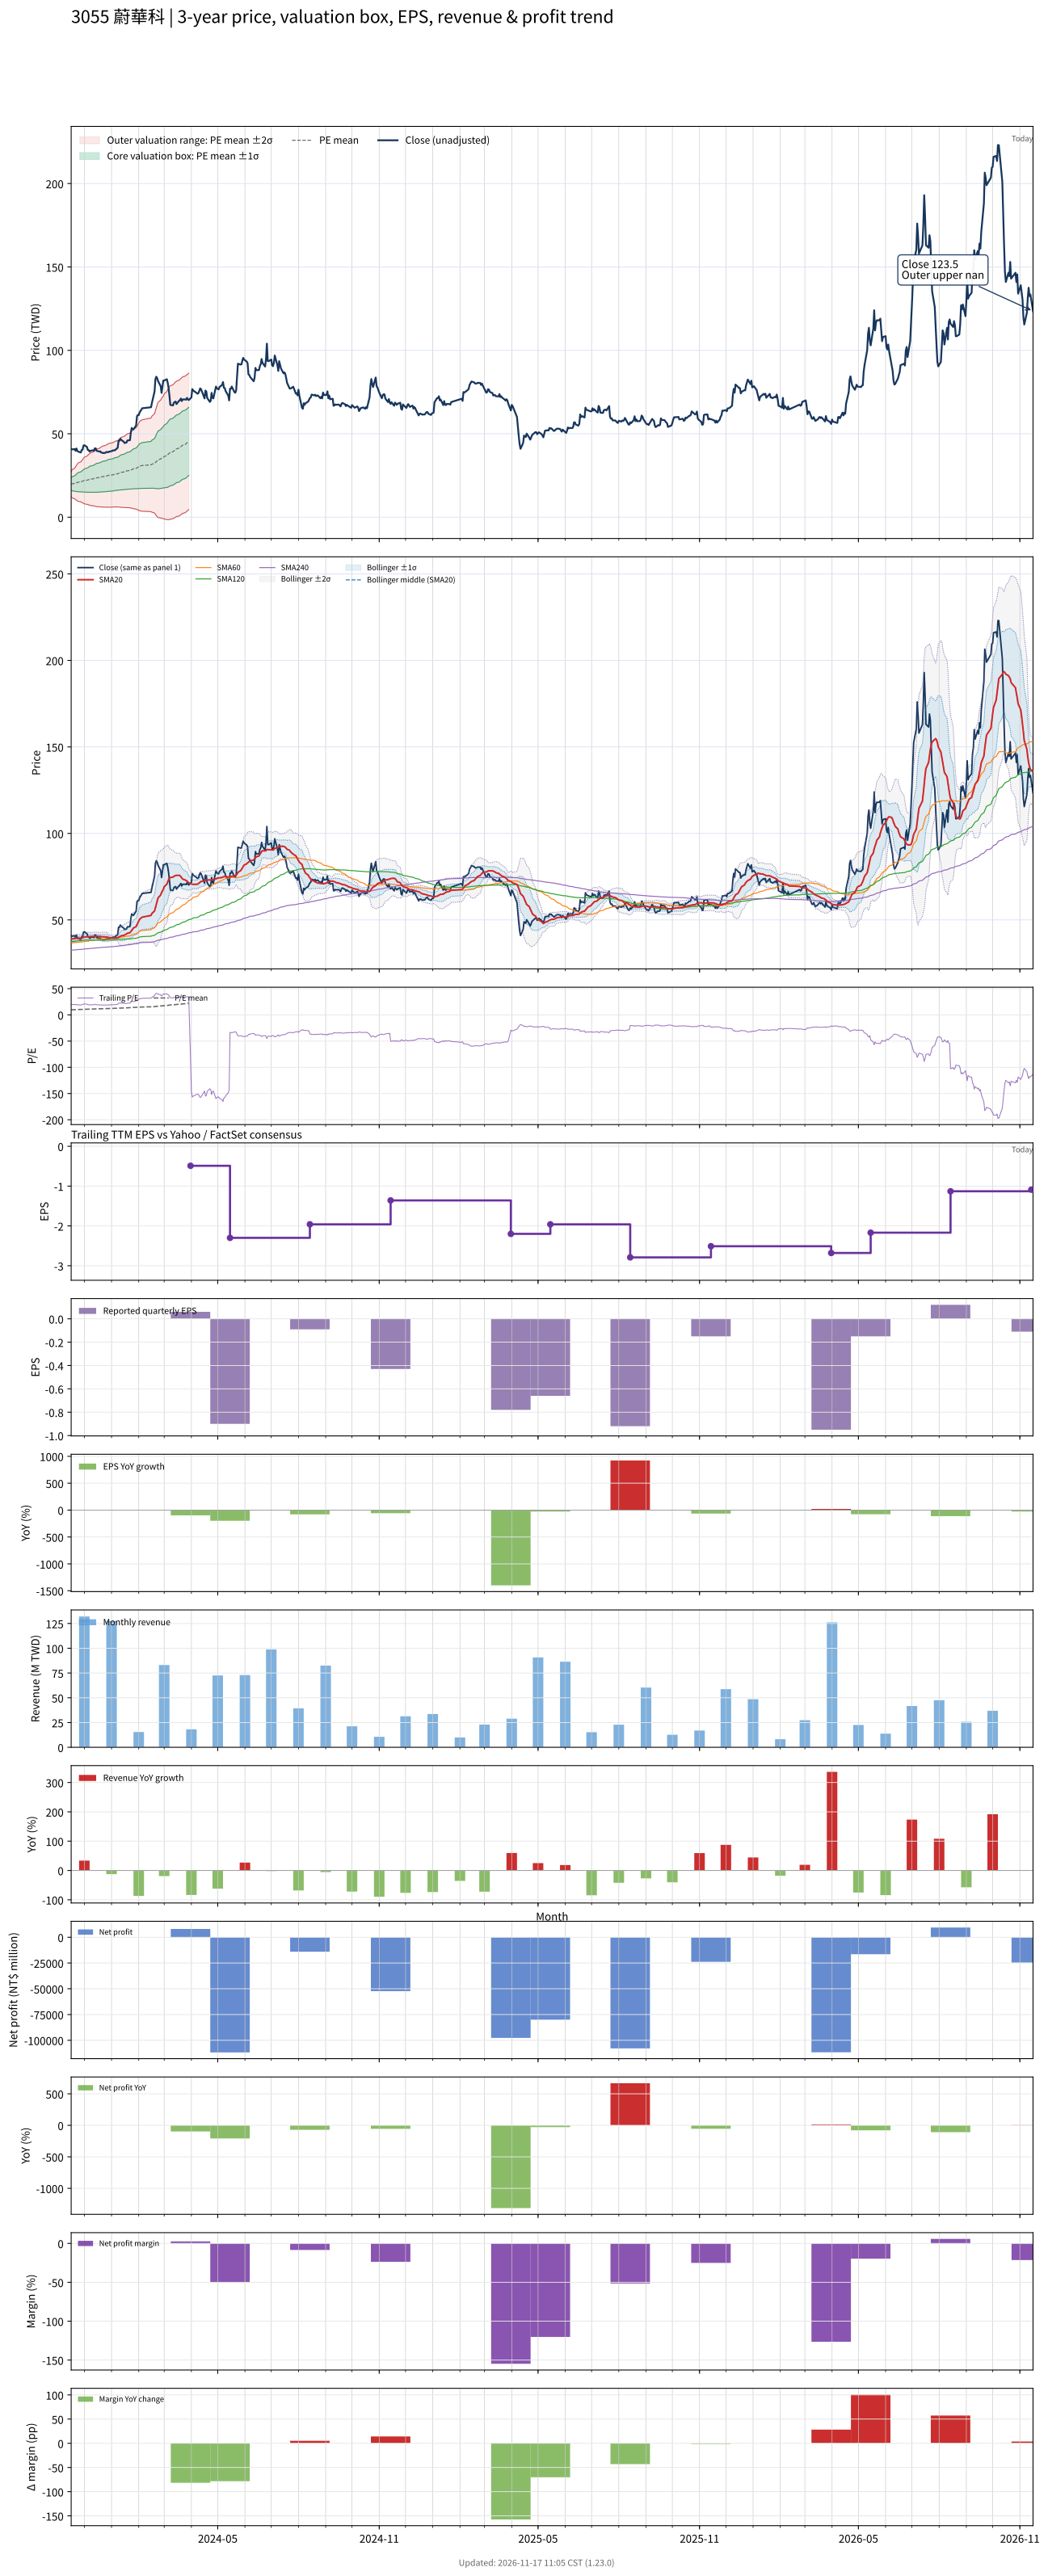

Source data for this figure (header and first rows):
# chart-version: skill-stock-dynamic-val…
date, close, available_date, period_end, eps, ttm_eps, pe, pe_mean, pe_std, price_m2, price_m1, price_mean, price_p1, price_p2, forward_eps, forward_pe, forward_pe_mean, forward_pe_std, forward_price_m2, forward_price_m1, forward_price_mean, forward_price_p1, forward_price_p2, sma20
2023-11-16, 40.95, 2023-11-14, 2023-09-30, -1.03, 2.06, 19.88, 9.618, 1.828, 12.28, 16.05, 19.81, 23.58, 27.35, , , , , , , , , , 38.78
2023-11-17, 40.6, 2023-11-14, 2023-09-30, -1.03, 2.06, 19.71, 9.716, 2.041, 11.61, 15.81, 20.02, 24.22, 28.42, , , , , , , , , , 38.96
2023-11-20, 40.85, 2023-11-14, 2023-09-30, -1.03, 2.06, 19.83, 9.817, 2.232, 11.03, 15.63, 20.22, 24.82, 29.42, , , , , , , , , , 39.2
2023-11-21, 39.8, 2023-11-14, 2023-09-30, -1.03, 2.06, 19.32, 9.912, 2.388, 10.58, 15.5, 20.42, 25.34, 30.26, , , , , , , , , , 39.26
2023-11-22, 41.2, 2023-11-14, 2023-09-30, -1.03, 2.06, 20, 10.01, 2.552, 10.11, 15.37, 20.63, 25.88, 31.14, , , , , , , , , , 39.39
2023-11-23, 39.75, 2023-11-14, 2023-09-30, -1.03, 2.06, 19.3, 10.11, 2.682, 9.773, 15.3, 20.82, 26.35, 31.87, , , , , , , , , , 39.36
2023-11-24, 39.3, 2023-11-14, 2023-09-30, -1.03, 2.06, 19.08, 10.2, 2.797, 9.486, 15.25, 21.01, 26.77, 32.53, , , , , , , , , , 39.41
2023-11-27, 38.8, 2023-11-14, 2023-09-30, -1.03, 2.06, 18.83, 10.29, 2.899, 9.252, 15.22, 21.2, 27.17, 33.14, , , , , , , , , , 39.46
2023-11-28, 40.3, 2023-11-14, 2023-09-30, -1.03, 2.06, 19.56, 10.38, 3.016, 8.954, 15.17, 21.38, 27.59, 33.81, , , , , , , , , , 39.62
2023-11-29, 40.5, 2023-11-14, 2023-09-30, -1.03, 2.06, 19.66, 10.47, 3.128, 8.687, 15.13, 21.57, 28.02, 34.46, , , , , , , , , , 39.78
2023-11-30, 42.9, 2023-11-14, 2023-09-30, -1.03, 2.06, 20.83, 10.57, 3.264, 8.331, 15.05, 21.78, 28.5, 35.22, , , , , , , , , , 39.98
2023-12-01, 43.15, 2023-11-14, 2023-09-30, -1.03, 2.06, 20.95, 10.67, 3.395, 7.997, 14.99, 21.98, 28.98, 35.97, , , , , , , , , , 40.12
2023-12-04, 42.1, 2023-11-14, 2023-09-30, -1.03, 2.06, 20.44, 10.76, 3.507, 7.726, 14.95, 22.18, 29.4, 36.63, , , , , , , , , , 40.23
2023-12-05, 40.3, 2023-11-14, 2023-09-30, -1.03, 2.06, 19.56, 10.85, 3.595, 7.543, 14.95, 22.35, 29.76, 37.16, , , , , , , , , , 40.28
2023-12-06, 40.2, 2023-11-14, 2023-09-30, -1.03, 2.06, 19.51, 10.93, 3.679, 7.365, 14.94, 22.52, 30.1, 37.68, , , , , , , , , , 40.34
2023-12-07, 39.35, 2023-11-14, 2023-09-30, -1.03, 2.06, 19.1, 11, 3.754, 7.202, 14.93, 22.67, 30.4, 38.13, , , , , , , , , , 40.36
2023-12-08, 39.8, 2023-11-14, 2023-09-30, -1.03, 2.06, 19.32, 11.07, 3.83, 7.031, 14.92, 22.81, 30.7, 38.59, , , , , , , , , , 40.4
2023-12-11, 40.15, 2023-11-14, 2023-09-30, -1.03, 2.06, 19.49, 11.15, 3.906, 6.869, 14.91, 22.96, 31.01, 39.05, , , , , , , , , , 40.45
2023-12-12, 39.8, 2023-11-14, 2023-09-30, -1.03, 2.06, 19.32, 11.22, 3.976, 6.735, 14.93, 23.12, 31.31, 39.49, , , , , , , , , , 40.47
2023-12-13, 41.3, 2023-11-14, 2023-09-30, -1.03, 2.06, 20.05, 11.3, 4.055, 6.579, 14.93, 23.29, 31.64, 39.99, , , , , , , , , , 40.55
2023-12-14, 41.2, 2023-11-14, 2023-09-30, -1.03, 2.06, 20, 11.38, 4.131, 6.427, 14.94, 23.45, 31.96, 40.47, , , , , , , , , , 40.57
2023-12-15, 39.8, 2023-11-14, 2023-09-30, -1.03, 2.06, 19.32, 11.46, 4.193, 6.33, 14.97, 23.6, 32.24, 40.88, , , , , , , , , , 40.53
2023-12-18, 39.35, 2023-11-14, 2023-09-30, -1.03, 2.06, 19.1, 11.54, 4.247, 6.268, 15.02, 23.77, 32.52, 41.26, , , , , , , , , , 40.45
2023-12-19, 39.5, 2023-11-14, 2023-09-30, -1.03, 2.06, 19.17, 11.61, 4.302, 6.199, 15.06, 23.92, 32.78, 41.65, , , , , , , , , , 40.44
2023-12-20, 38.8, 2023-11-14, 2023-09-30, -1.03, 2.06, 18.83, 11.69, 4.349, 6.153, 15.11, 24.07, 33.03, 41.99, , , , , , , , , , 40.32
2023-12-21, 38.75, 2023-11-14, 2023-09-30, -1.03, 2.06, 18.81, 11.76, 4.395, 6.112, 15.17, 24.22, 33.28, 42.33, , , , , , , , , , 40.27
2023-12-22, 38.45, 2023-11-14, 2023-09-30, -1.03, 2.06, 18.67, 11.83, 4.438, 6.083, 15.23, 24.37, 33.51, 42.65, , , , , , , , , , 40.23
2023-12-25, 38.55, 2023-11-14, 2023-09-30, -1.03, 2.06, 18.71, 11.89, 4.481, 6.039, 15.27, 24.5, 33.73, 42.96, , , , , , , , , , 40.21
2023-12-26, 39.1, 2023-11-14, 2023-09-30, -1.03, 2.06, 18.98, 11.96, 4.526, 5.998, 15.32, 24.65, 33.97, 43.29, , , , , , , , , , 40.15
2023-12-27, 39.1, 2023-11-14, 2023-09-30, -1.03, 2.06, 18.98, 12.04, 4.568, 5.978, 15.39, 24.8, 34.21, 43.62, , , , , , , , , , 40.08
2023-12-28, 38.9, 2023-11-14, 2023-09-30, -1.03, 2.06, 18.88, 12.11, 4.606, 5.975, 15.46, 24.95, 34.44, 43.93, , , , , , , , , , 39.88
2023-12-29, 39.2, 2023-11-14, 2023-09-30, -1.03, 2.06, 19.03, 12.19, 4.644, 5.977, 15.54, 25.11, 34.68, 44.24, , , , , , , , , , 39.69
2024-01-02, 39.75, 2023-11-14, 2023-09-30, -1.03, 2.06, 19.3, 12.28, 4.677, 6.022, 15.66, 25.29, 34.93, 44.56, , , , , , , , , , 39.57
2024-01-03, 40.1, 2023-11-14, 2023-09-30, -1.03, 2.06, 19.47, 12.37, 4.709, 6.084, 15.78, 25.48, 35.18, 44.88, , , , , , , , , , 39.56
2024-01-04, 40.05, 2023-11-14, 2023-09-30, -1.03, 2.06, 19.44, 12.46, 4.741, 6.135, 15.9, 25.67, 35.43, 45.2, , , , , , , , , , 39.55
2024-01-05, 40.2, 2023-11-14, 2023-09-30, -1.03, 2.06, 19.51, 12.55, 4.773, 6.184, 16.02, 25.85, 35.68, 45.51, , , , , , , , , , 39.59
2024-01-08, 41.6, 2023-11-14, 2023-09-30, -1.03, 2.06, 20.19, 12.64, 4.812, 6.216, 16.13, 26.04, 35.95, 45.87, , , , , , , , , , 39.68
2024-01-09, 45.75, 2023-11-14, 2023-09-30, -1.03, 2.06, 22.21, 12.75, 4.88, 6.161, 16.21, 26.27, 36.32, 46.37, , , , , , , , , , 39.96
2024-01-10, 45.8, 2023-11-14, 2023-09-30, -1.03, 2.06, 22.23, 12.85, 4.948, 6.096, 16.29, 26.48, 36.67, 46.86, , , , , , , , , , 40.26
2024-01-11, 47.05, 2023-11-14, 2023-09-30, -1.03, 2.06, 22.84, 12.96, 5.024, 5.996, 16.35, 26.7, 37.05, 47.4, , , , , , , , , , 40.55
2024-01-12, 46.35, 2023-11-14, 2023-09-30, -1.03, 2.06, 22.5, 13.06, 5.095, 5.905, 16.4, 26.9, 37.39, 47.89, , , , , , , , , , 40.81
2024-01-15, 45.2, 2023-11-14, 2023-09-30, -1.03, 2.06, 21.94, 13.15, 5.153, 5.865, 16.48, 27.1, 37.71, 48.33, , , , , , , , , , 41.08
2024-01-16, 44.4, 2023-11-14, 2023-09-30, -1.03, 2.06, 21.55, 13.24, 5.207, 5.821, 16.55, 27.27, 38, 48.72, , , , , , , , , , 41.33
2024-01-17, 44.65, 2023-11-14, 2023-09-30, -1.03, 2.06, 21.67, 13.33, 5.26, 5.781, 16.62, 27.45, 38.29, 49.12, , , , , , , , , , 41.59
2024-01-18, 44.75, 2023-11-14, 2023-09-30, -1.03, 2.06, 21.72, 13.42, 5.311, 5.756, 16.7, 27.64, 38.58, 49.52, , , , , , , , , , 41.88
2024-01-19, 45.95, 2023-11-14, 2023-09-30, -1.03, 2.06, 22.31, 13.51, 5.369, 5.701, 16.76, 27.82, 38.88, 49.94, , , , , , , , , , 42.24
2024-01-22, 46.2, 2023-11-14, 2023-09-30, -1.03, 2.06, 22.43, 13.6, 5.426, 5.659, 16.84, 28.02, 39.19, 50.37, , , , , , , , , , 42.63
2024-01-23, 50.8, 2023-11-14, 2023-09-30, -1.03, 2.06, 24.66, 13.71, 5.515, 5.526, 16.89, 28.25, 39.61, 50.97, , , , , , , , , , 43.24
2024-01-24, 53.5, 2023-11-14, 2023-09-30, -1.03, 2.06, 25.97, 13.84, 5.619, 5.36, 16.94, 28.51, 40.09, 51.66, , , , , , , , , , 43.97
2024-01-25, 52.9, 2023-11-14, 2023-09-30, -1.03, 2.06, 25.68, 13.96, 5.715, 5.218, 16.99, 28.76, 40.54, 52.31, , , , , , , , , , 44.66
2024-01-26, 52.6, 2023-11-14, 2023-09-30, -1.03, 2.06, 25.53, 14.08, 5.807, 5.085, 17.05, 29.01, 40.97, 52.93, , , , , , , , , , 45.34
2024-01-29, 55, 2023-11-14, 2023-09-30, -1.03, 2.06, 26.7, 14.21, 5.915, 4.898, 17.08, 29.27, 41.45, 53.64, , , , , , , , , , 46.13
2024-01-30, 60.5, 2023-11-14, 2023-09-30, -1.03, 2.06, 29.37, 14.36, 6.067, 4.584, 17.08, 29.58, 42.08, 54.58, , , , , , , , , , 47.17
2024-01-31, 61.3, 2023-11-14, 2023-09-30, -1.03, 2.06, 29.76, 14.52, 6.216, 4.307, 17.11, 29.92, 42.72, 55.53, , , , , , , , , , 48.23
2024-02-01, 61.2, 2023-11-14, 2023-09-30, -1.03, 2.06, 29.71, 14.69, 6.354, 4.074, 17.16, 30.25, 43.34, 56.43, , , , , , , , , , 49.28
2024-02-02, 62.8, 2023-11-14, 2023-09-30, -1.03, 2.06, 30.49, 14.86, 6.495, 3.863, 17.24, 30.62, 44, 57.38, , , , , , , , , , 50.41
2024-02-05, 65.3, 2023-11-14, 2023-09-30, -1.03, 2.06, 31.7, 15.05, 6.654, 3.59, 17.3, 31, 44.71, 58.42, , , , , , , , , , 51.6
2024-02-15, 65.9, 2023-11-14, 2023-09-30, -1.03, 2.06, 31.99, 15.24, 6.81, 3.334, 17.36, 31.39, 45.42, 59.45, , , , , , , , , , 52.61
2024-02-16, 68.5, 2023-11-14, 2023-09-30, -1.03, 2.06, 33.25, 15.44, 6.986, 3.019, 17.41, 31.8, 46.19, 60.58, , , , , , , , , , 53.74
... 667 more rows
